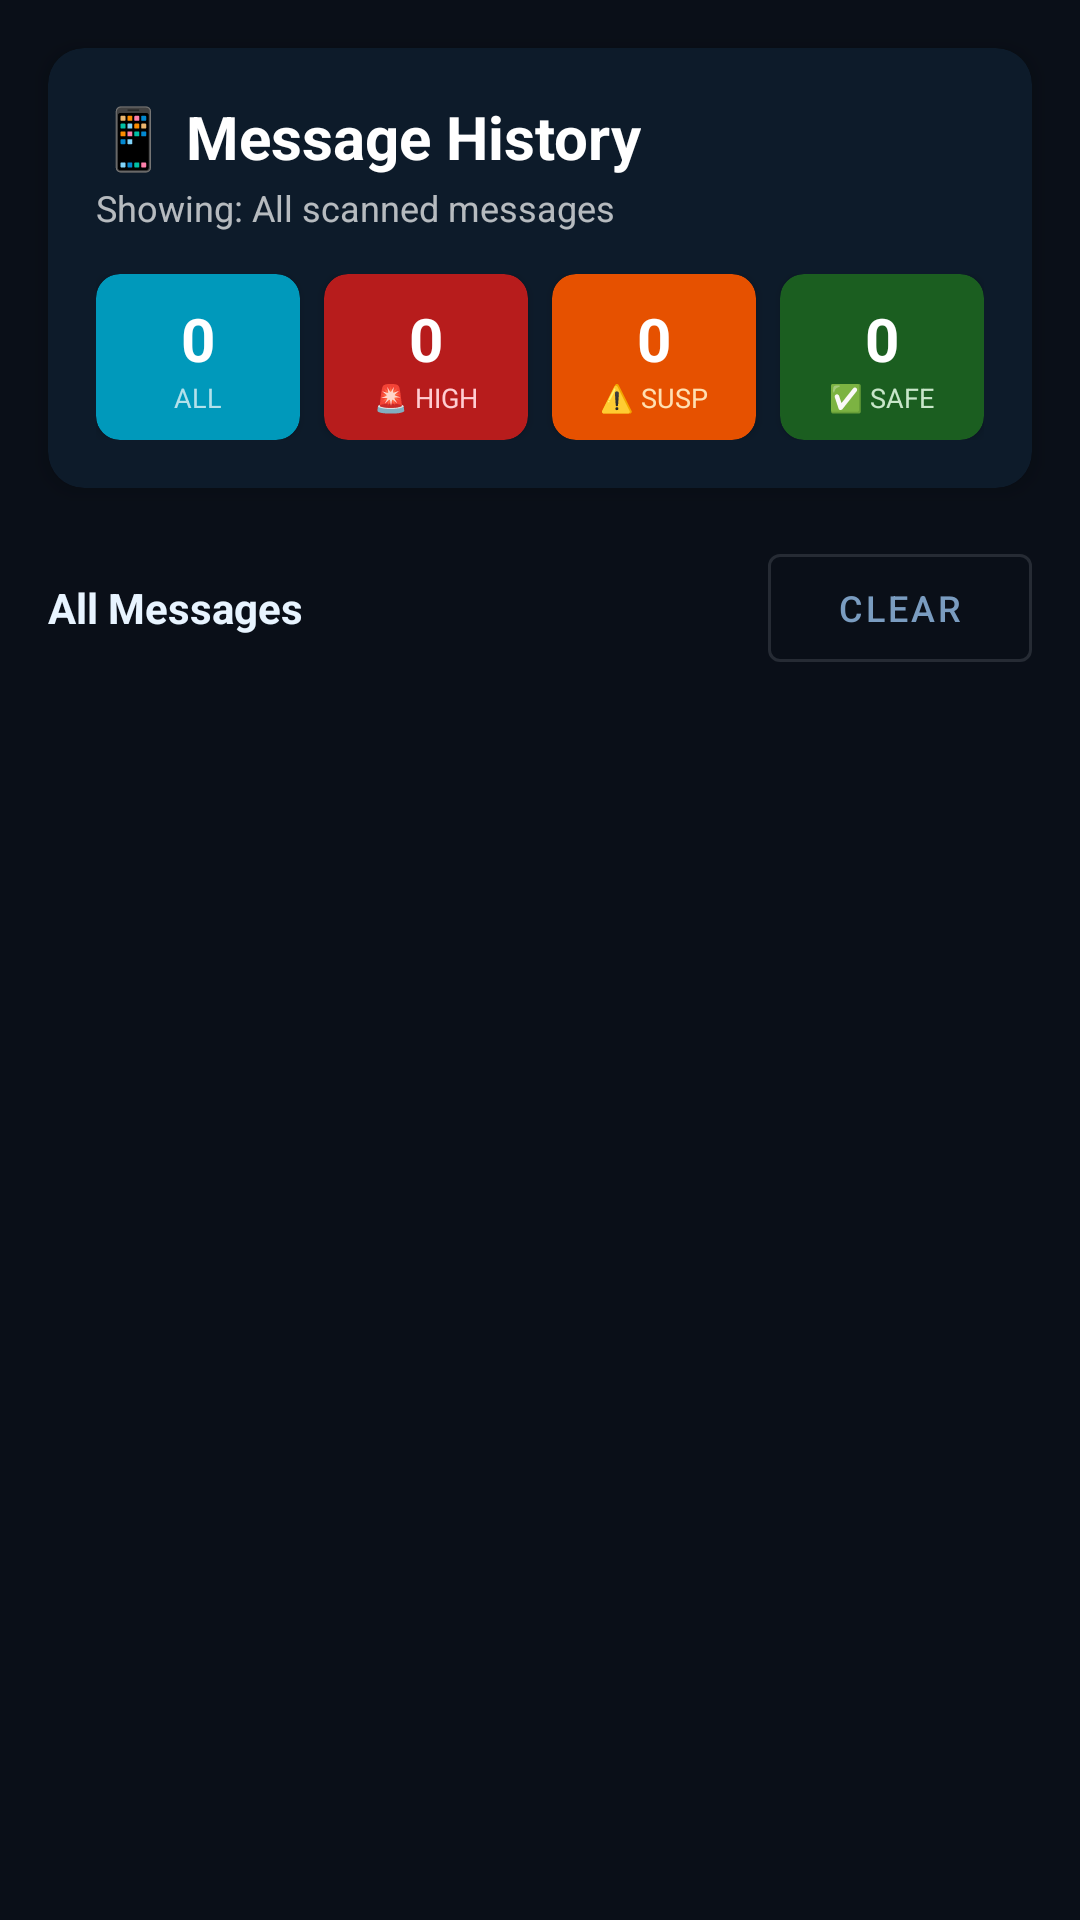

Layout XML and referenced resources for this Android screen:
<!-- AndroidManifest.xml: application theme Theme.RakshakAI -->
<!-- res/layout/fragment_sms_history.xml -->
<?xml version="1.0" encoding="utf-8"?>
<LinearLayout
    xmlns:android="http://schemas.android.com/apk/res/android"
    xmlns:app="http://schemas.android.com/apk/res-auto"
    android:layout_width="match_parent"
    android:layout_height="match_parent"
    android:orientation="vertical"
    android:background="@color/color_background">

    
    <androidx.cardview.widget.CardView
        android:layout_width="match_parent"
        android:layout_height="wrap_content"
        android:layout_margin="16dp"
        app:cardBackgroundColor="@color/color_primary"
        app:cardCornerRadius="12dp"
        app:cardElevation="4dp">

        <LinearLayout
            android:layout_width="match_parent"
            android:layout_height="wrap_content"
            android:orientation="vertical"
            android:padding="16dp">

            <TextView
                android:layout_width="wrap_content"
                android:layout_height="wrap_content"
                android:text="📱 Message History"
                android:textColor="@android:color/white"
                android:textSize="20sp"
                android:textStyle="bold"/>

            <TextView
                android:id="@+id/tvActiveFilter"
                android:layout_width="wrap_content"
                android:layout_height="wrap_content"
                android:text="Showing: All scanned messages"
                android:textColor="#B3FFFFFF"
                android:textSize="12sp"
                android:layout_marginTop="2dp"
                android:layout_marginBottom="14dp"/>

            
            <LinearLayout
                android:layout_width="match_parent"
                android:layout_height="wrap_content"
                android:orientation="horizontal">

                
                <androidx.cardview.widget.CardView
                    android:id="@+id/cardFilterAll"
                    android:layout_width="0dp"
                    android:layout_height="wrap_content"
                    android:layout_weight="1"
                    android:layout_marginEnd="4dp"
                    android:clickable="true"
                    android:focusable="true"
                    app:cardBackgroundColor="@color/color_accent_dim"
                    app:cardCornerRadius="8dp">
                    <LinearLayout
                        android:layout_width="match_parent"
                        android:layout_height="wrap_content"
                        android:orientation="vertical"
                        android:gravity="center"
                        android:padding="8dp">
                        <TextView
                            android:id="@+id/tvFilterTotal"
                            android:layout_width="wrap_content"
                            android:layout_height="wrap_content"
                            android:text="0"
                            android:textColor="@android:color/white"
                            android:textSize="20sp"
                            android:textStyle="bold"/>
                        <TextView
                            android:layout_width="wrap_content"
                            android:layout_height="wrap_content"
                            android:text="ALL"
                            android:textColor="#B3FFFFFF"
                            android:textSize="9sp"/>
                    </LinearLayout>
                </androidx.cardview.widget.CardView>

                
                <androidx.cardview.widget.CardView
                    android:id="@+id/cardFilterHighRisk"
                    android:layout_width="0dp"
                    android:layout_height="wrap_content"
                    android:layout_weight="1"
                    android:layout_marginHorizontal="4dp"
                    android:clickable="true"
                    android:focusable="true"
                    app:cardBackgroundColor="@color/color_high_risk_dark"
                    app:cardCornerRadius="8dp">
                    <LinearLayout
                        android:layout_width="match_parent"
                        android:layout_height="wrap_content"
                        android:orientation="vertical"
                        android:gravity="center"
                        android:padding="8dp">
                        <TextView
                            android:id="@+id/tvFilterHighRisk"
                            android:layout_width="wrap_content"
                            android:layout_height="wrap_content"
                            android:text="0"
                            android:textColor="@android:color/white"
                            android:textSize="20sp"
                            android:textStyle="bold"/>
                        <TextView
                            android:layout_width="wrap_content"
                            android:layout_height="wrap_content"
                            android:text="🚨 HIGH"
                            android:textColor="#FFCDD2"
                            android:textSize="9sp"/>
                    </LinearLayout>
                </androidx.cardview.widget.CardView>

                
                <androidx.cardview.widget.CardView
                    android:id="@+id/cardFilterSuspicious"
                    android:layout_width="0dp"
                    android:layout_height="wrap_content"
                    android:layout_weight="1"
                    android:layout_marginHorizontal="4dp"
                    android:clickable="true"
                    android:focusable="true"
                    app:cardBackgroundColor="@color/color_suspicious_dark"
                    app:cardCornerRadius="8dp">
                    <LinearLayout
                        android:layout_width="match_parent"
                        android:layout_height="wrap_content"
                        android:orientation="vertical"
                        android:gravity="center"
                        android:padding="8dp">
                        <TextView
                            android:id="@+id/tvFilterSuspicious"
                            android:layout_width="wrap_content"
                            android:layout_height="wrap_content"
                            android:text="0"
                            android:textColor="@android:color/white"
                            android:textSize="20sp"
                            android:textStyle="bold"/>
                        <TextView
                            android:layout_width="wrap_content"
                            android:layout_height="wrap_content"
                            android:text="⚠️ SUSP"
                            android:textColor="#FFE0B2"
                            android:textSize="9sp"/>
                    </LinearLayout>
                </androidx.cardview.widget.CardView>

                
                <androidx.cardview.widget.CardView
                    android:id="@+id/cardFilterSafe"
                    android:layout_width="0dp"
                    android:layout_height="wrap_content"
                    android:layout_weight="1"
                    android:layout_marginStart="4dp"
                    android:clickable="true"
                    android:focusable="true"
                    app:cardBackgroundColor="@color/color_safe_dark"
                    app:cardCornerRadius="8dp">
                    <LinearLayout
                        android:layout_width="match_parent"
                        android:layout_height="wrap_content"
                        android:orientation="vertical"
                        android:gravity="center"
                        android:padding="8dp">
                        <TextView
                            android:id="@+id/tvFilterSafe"
                            android:layout_width="wrap_content"
                            android:layout_height="wrap_content"
                            android:text="0"
                            android:textColor="@android:color/white"
                            android:textSize="20sp"
                            android:textStyle="bold"/>
                        <TextView
                            android:layout_width="wrap_content"
                            android:layout_height="wrap_content"
                            android:text="✅ SAFE"
                            android:textColor="#C8E6C9"
                            android:textSize="9sp"/>
                    </LinearLayout>
                </androidx.cardview.widget.CardView>

            </LinearLayout>
        </LinearLayout>
    </androidx.cardview.widget.CardView>

    
    <LinearLayout
        android:layout_width="match_parent"
        android:layout_height="wrap_content"
        android:orientation="horizontal"
        android:paddingHorizontal="16dp"
        android:paddingBottom="8dp"
        android:gravity="center_vertical">

        <TextView
            android:id="@+id/tvListLabel"
            android:layout_width="0dp"
            android:layout_height="wrap_content"
            android:layout_weight="1"
            android:text="All Messages"
            android:textSize="14sp"
            android:textStyle="bold"
            android:textColor="@color/color_text_primary"/>

        <com.google.android.material.button.MaterialButton
            android:id="@+id/btnClearSmsLog"
            android:layout_width="wrap_content"
            android:layout_height="wrap_content"
            android:text="Clear"
            style="@style/Widget.MaterialComponents.Button.OutlinedButton"
            android:textSize="12sp"
            android:textColor="@color/color_text_secondary"/>
    </LinearLayout>

    
    <TextView
        android:id="@+id/tvEmptySmsLog"
        android:layout_width="match_parent"
        android:layout_height="wrap_content"
        android:text="📭 No messages scanned yet.\n\nEvery SMS you receive will be automatically scanned and appear here with its risk score."
        android:textColor="@color/color_text_secondary"
        android:gravity="center"
        android:padding="40dp"
        android:lineSpacingExtra="4dp"
        android:visibility="gone"/>

    
    <androidx.recyclerview.widget.RecyclerView
        android:id="@+id/rvSmsLog"
        android:layout_width="match_parent"
        android:layout_height="0dp"
        android:layout_weight="1"
        android:paddingHorizontal="16dp"
        android:paddingBottom="16dp"
        android:clipToPadding="false"/>

</LinearLayout>
<!-- resources referenced by this layout -->
<resources>
  <color name="color_accent_dim">#0099BB</color>
  <color name="color_background">#0A0F18</color>
  <color name="color_high_risk_dark">#B71C1C</color>
  <color name="color_primary">#0D1B2A</color>
  <color name="color_safe_dark">#1B5E20</color>
  <color name="color_suspicious_dark">#E65100</color>
  <color name="color_text_primary">#E8F4FF</color>
  <color name="color_text_secondary">#7A9CC0</color>
  <style name="Theme.RakshakAI" parent="Theme.MaterialComponents.DayNight.NoActionBar">
          <item name="colorPrimary">@color/color_primary</item>
          <item name="colorPrimaryVariant">@color/color_primary_dark</item>
          <item name="colorOnPrimary">@color/color_on_primary</item>
          <item name="colorSecondary">@color/color_accent</item>
          <item name="colorOnSecondary">@color/color_primary</item>
          <item name="android:colorBackground">@color/color_background</item>
          <item name="colorSurface">@color/color_surface</item>
          <item name="colorOnSurface">@color/color_text_primary</item>
          <item name="android:windowBackground">@color/color_background</item>
          <item name="android:statusBarColor">@color/color_primary_dark</item>
          <item name="android:navigationBarColor">@color/color_primary_dark</item>
          
          <item name="chipStyle">@style/RakshakChip</item>
      </style>
  <color name="color_primary_dark">#060D14</color>
  <color name="color_on_primary">#FFFFFF</color>
  <color name="color_accent">#00D4FF</color>
  <color name="color_surface">#111927</color>
  <style name="RakshakChip" parent="Widget.MaterialComponents.Chip.Choice">
          <item name="android:textColor">@color/color_text_primary</item>
          <item name="chipBackgroundColor">@color/color_card</item>
          <item name="chipStrokeColor">@color/color_card_border</item>
          <item name="chipStrokeWidth">1dp</item>
      </style>
  <color name="color_card">#1A2740</color>
  <color name="color_card_border">#243550</color>
</resources>
